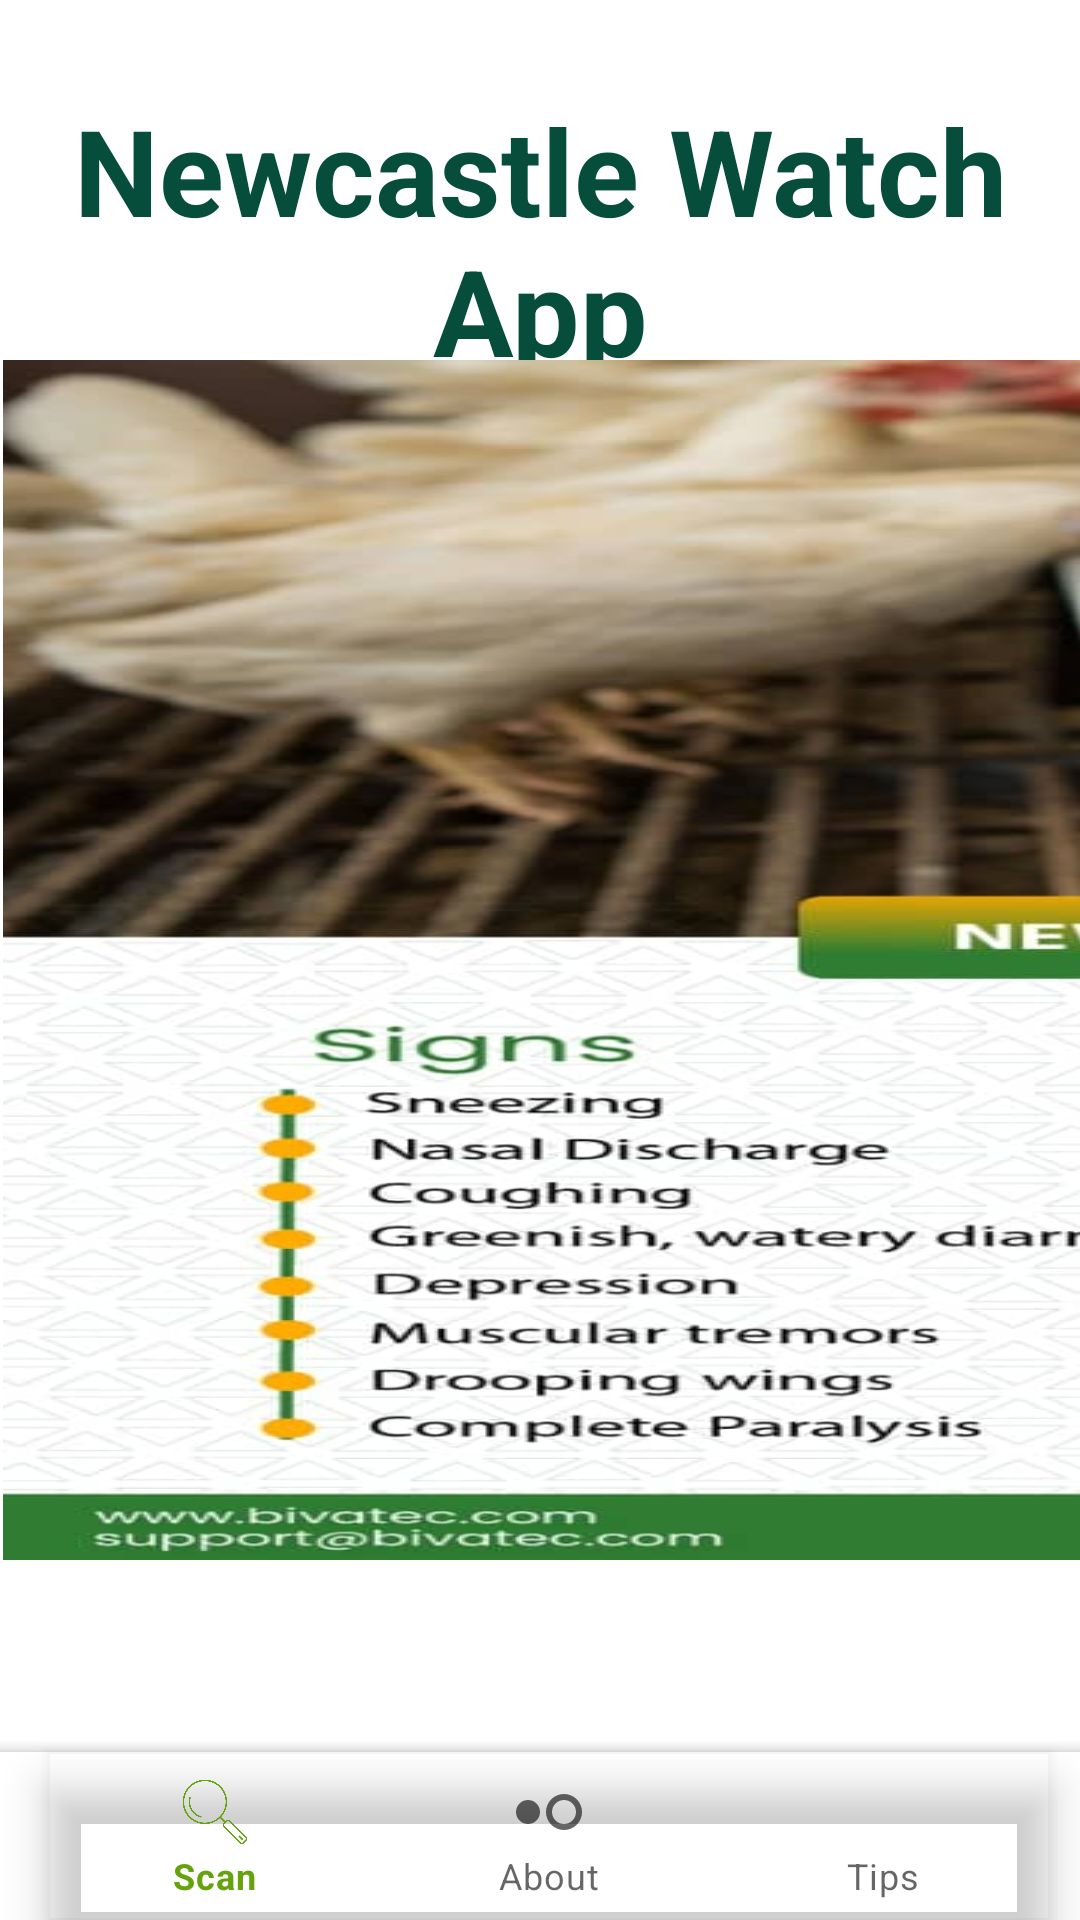

Android layout source for this screen:
<!-- AndroidManifest.xml: application theme Theme.NewcastleWatch -->
<!-- res/layout/activity_tips.xml -->
<?xml version="1.0" encoding="utf-8"?>
<androidx.coordinatorlayout.widget.CoordinatorLayout
    xmlns:android="http://schemas.android.com/apk/res/android"
    xmlns:app="http://schemas.android.com/apk/res-auto"
    xmlns:tools="http://schemas.android.com/tools"
    android:id="@+id/main"
    android:layout_width="match_parent"
    android:layout_height="match_parent"
    android:orientation="vertical"
    android:background="@drawable/rest"
    tools:context=".TipsActivity">

    <TextView
        android:layout_width="match_parent"
        android:layout_height="wrap_content"
        android:id="@+id/NewcastleWatch"
        android:text="Newcastle Watch   App"
        android:textSize="40dp"
        android:textColor="@color/letter"
        android:textStyle="bold"
        android:layout_marginTop="30dp"
        android:gravity="center"
        android:maxLines="2">

    </TextView>

    
    <HorizontalScrollView
        android:id="@+id/horizontalScrollView"
        android:layout_width="match_parent"
        android:layout_height="match_parent"
        android:layout_marginStart="1dp"
        android:layout_marginTop="1dp"
        android:layout_marginEnd="1dp"
        android:layout_marginBottom="1dp"
        android:foregroundGravity="center_vertical">

        
        <LinearLayout
            android:layout_width="wrap_content"
            android:layout_height="match_parent"
            android:foregroundGravity="center"
            android:gravity="center"
            android:orientation="horizontal">

            

            <ImageView
                android:id="@+id/textView3"
                android:layout_width="match_parent"
                android:layout_height="400dp"
                android:layout_weight="1"
                android:padding="15dp"
                android:background="@drawable/down"
                android:textSize="70sp" />

            <ImageView
                android:id="@+id/textView2"
                android:layout_width="wrap_content"
                android:layout_height="400dp"
                android:layout_weight="1"
                android:padding="15dp"
                android:background="@drawable/signs"
                android:textSize="70sp" />

            <ImageView
                android:id="@+id/textView"
                android:layout_width="wrap_content"
                android:layout_height="400dp"
                android:layout_weight="1"
                android:padding="15dp"
                android:background="@drawable/other_signs"
                android:textSize="70sp" />

            <ImageView
                android:id="@+id/textView4"
                android:layout_width="wrap_content"
                android:layout_height="400dp"
                android:layout_weight="1"
                android:padding="15dp"
                android:background="@drawable/transmission"
                android:textSize="70sp" />

            <ImageView
                android:id="@+id/textView5"
                android:layout_width="wrap_content"
                android:layout_height="400dp"
                android:layout_weight="1"
                android:padding="15dp"
                android:background="@drawable/prevention"
                android:textSize="70sp" />

            <ImageView
                android:id="@+id/textView6"
                android:layout_width="wrap_content"
                android:layout_height="400dp"
                android:layout_weight="1"
                android:padding="15dp"
                android:background="@drawable/control"
                android:textSize="70sp" />

            <ImageView
                android:id="@+id/textView7"
                android:layout_width="wrap_content"
                android:layout_height="400dp"
                android:layout_weight="1"
                android:padding="15dp"
                android:background="@drawable/bio"
                android:textSize="70sp" />

            <ImageView
                android:id="@+id/textView8"
                android:layout_width="wrap_content"
                android:layout_height="400dp"
                android:layout_weight="1"
                android:padding="15dp"
                android:background="@drawable/record"
                android:textSize="70sp" />

            <ImageView
                android:id="@+id/textView9"
                android:layout_width="wrap_content"
                android:layout_height="400dp"
                android:layout_weight="1"
                android:padding="15dp"
                android:background="@drawable/vaccine"
                android:textSize="70sp" />


        </LinearLayout>
    </HorizontalScrollView>




    <FrameLayout
        android:layout_width="match_parent"
        android:layout_height="match_parent"
        android:id="@+id/frame_layout"/>

    <com.google.android.material.bottomappbar.BottomAppBar
        android:layout_width="match_parent"
        android:layout_height="wrap_content"
        android:id="@+id/bottomAppBar"
        android:layout_gravity="bottom"
        app:fabCradleMargin="10dp"
        app:fabCradleRoundedCornerRadius="50dp"
        tools:ignore="BottomAppBar">

        <com.google.android.material.bottomnavigation.BottomNavigationView
            android:layout_width="wrap_content"
            android:layout_height="wrap_content"
            android:id="@+id/bottomNavView"
            android:layout_marginEnd="10dp"
            app:labelVisibilityMode="labeled"
            android:background="@android:color/transparent"
            app:menu="@menu/bottom_menu"/>


    </com.google.android.material.bottomappbar.BottomAppBar>




</androidx.coordinatorlayout.widget.CoordinatorLayout>
<!-- resources referenced by this layout -->
<resources>
  <color name="letter">#064E3B</color>
  <!-- drawable bio: png bitmap (drawable, 188389 bytes) -->
  <!-- drawable control: png bitmap (drawable, 98063 bytes) -->
  <!-- drawable down: jpg bitmap (drawable, 103032 bytes) -->
  <!-- drawable other_signs: png bitmap (drawable, 721505 bytes) -->
  <!-- drawable prevention: png bitmap (drawable, 187512 bytes) -->
  <!-- drawable record: png bitmap (drawable, 473753 bytes) -->
  <!-- drawable signs: png bitmap (drawable, 518220 bytes) -->
  <!-- drawable transmission: png bitmap (drawable, 708542 bytes) -->
  <!-- drawable vaccine: png bitmap (drawable, 183591 bytes) -->
  <style name="Theme.NewcastleWatch" parent="Theme.MaterialComponents.DayNight.NoActionBar">
          
          <item name="colorPrimary">@color/green</item>
          <item name="colorPrimaryVariant">@color/s_letter</item>
          <item name="colorOnPrimary">@color/white</item>
          
          <item name="colorSecondary">@color/teal_200</item>
          <item name="colorSecondaryVariant">@color/teal_700</item>
          <item name="colorOnSecondary">@color/black</item>
          
          <item name="android:statusBarColor">?attr/colorPrimaryVariant</item>
          
      </style>
  <color name="green">#65A30D</color>
  <color name="s_letter">#059669</color>
  <color name="white">#FFFFFFFF</color>
  <color name="teal_200">#FF03DAC5</color>
  <color name="teal_700">#FF018786</color>
  <color name="black">#FF000000</color>
</resources>
